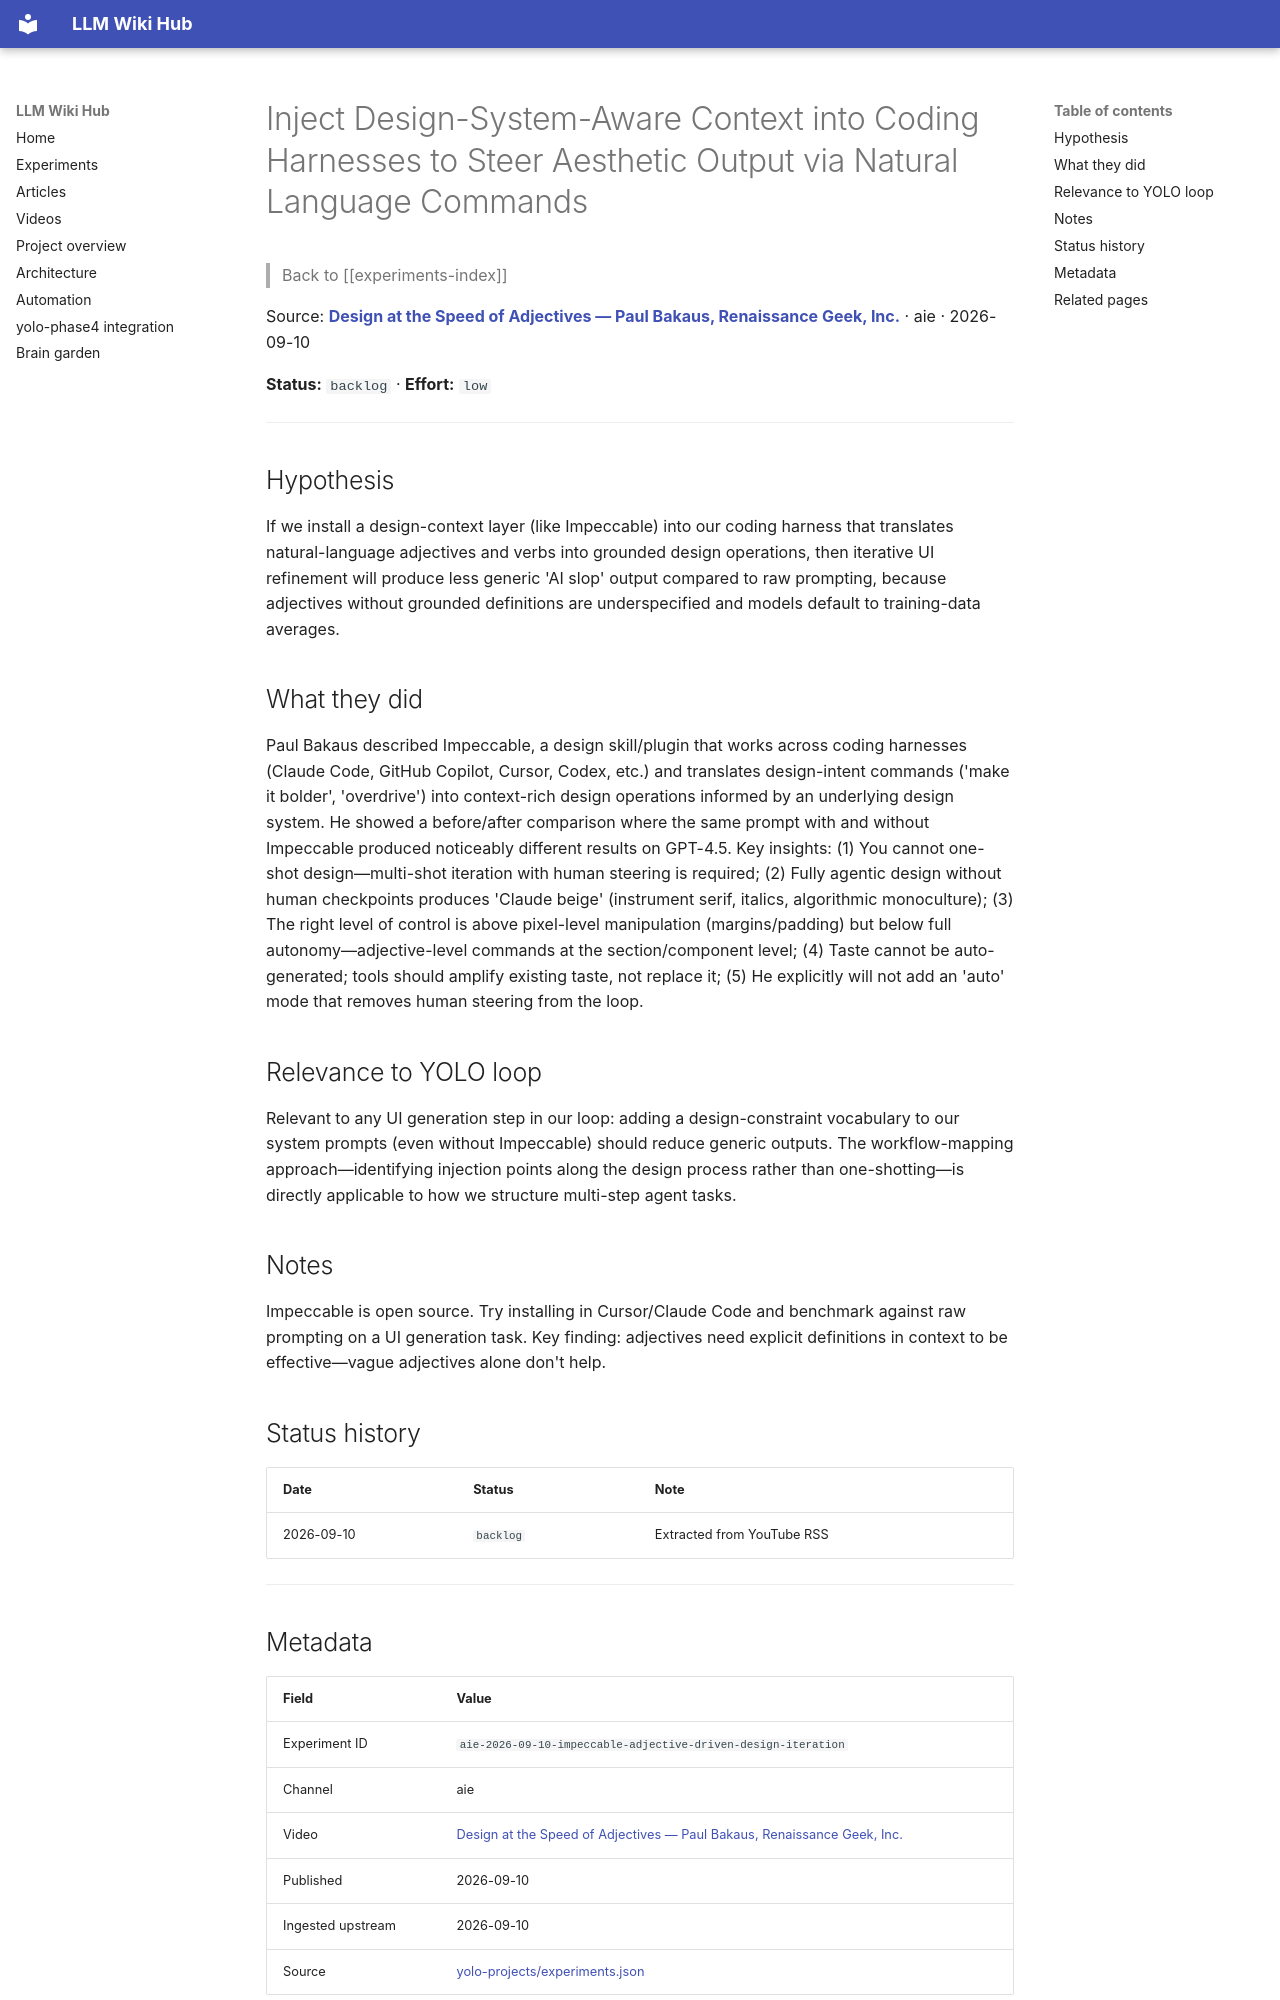

repository: Anguijm/llm-wiki-hub · page: experiments/aie-2026-09-10-impeccable-adjective-driven-design-iteration/index.html · generator: mkdocs

# Inject Design-System-Aware Context into Coding Harnesses to Steer Aesthetic Output via Natural Language Commands

> Back to [[experiments-index]]

Source: **[Design at the Speed of Adjectives — Paul Bakaus, Renaissance Geek, Inc.](https://www.youtube.com/watch?v=v42opQpCy60)** · aie · 2026-09-10

**Status:** `backlog` · **Effort:** `low`

---

## Hypothesis

If we install a design-context layer (like Impeccable) into our coding harness that translates natural-language adjectives and verbs into grounded design operations, then iterative UI refinement will produce less generic 'AI slop' output compared to raw prompting, because adjectives without grounded definitions are underspecified and models default to training-data averages.

## What they did

Paul Bakaus described Impeccable, a design skill/plugin that works across coding harnesses (Claude Code, GitHub Copilot, Cursor, Codex, etc.) and translates design-intent commands ('make it bolder', 'overdrive') into context-rich design operations informed by an underlying design system. He showed a before/after comparison where the same prompt with and without Impeccable produced noticeably different results on GPT-4.5. Key insights: (1) You cannot one-shot design—multi-shot iteration with human steering is required; (2) Fully agentic design without human checkpoints produces 'Claude beige' (instrument serif, italics, algorithmic monoculture); (3) The right level of control is above pixel-level manipulation (margins/padding) but below full autonomy—adjective-level commands at the section/component level; (4) Taste cannot be auto-generated; tools should amplify existing taste, not replace it; (5) He explicitly will not add an 'auto' mode that removes human steering from the loop.

## Relevance to YOLO loop

Relevant to any UI generation step in our loop: adding a design-constraint vocabulary to our system prompts (even without Impeccable) should reduce generic outputs. The workflow-mapping approach—identifying injection points along the design process rather than one-shotting—is directly applicable to how we structure multi-step agent tasks.

## Notes

Impeccable is open source. Try installing in Cursor/Claude Code and benchmark against raw prompting on a UI generation task. Key finding: adjectives need explicit definitions in context to be effective—vague adjectives alone don't help.

## Status history

| Date | Status | Note |
|---|---|---|
| 2026-09-10 | `backlog` | Extracted from YouTube RSS |

---
